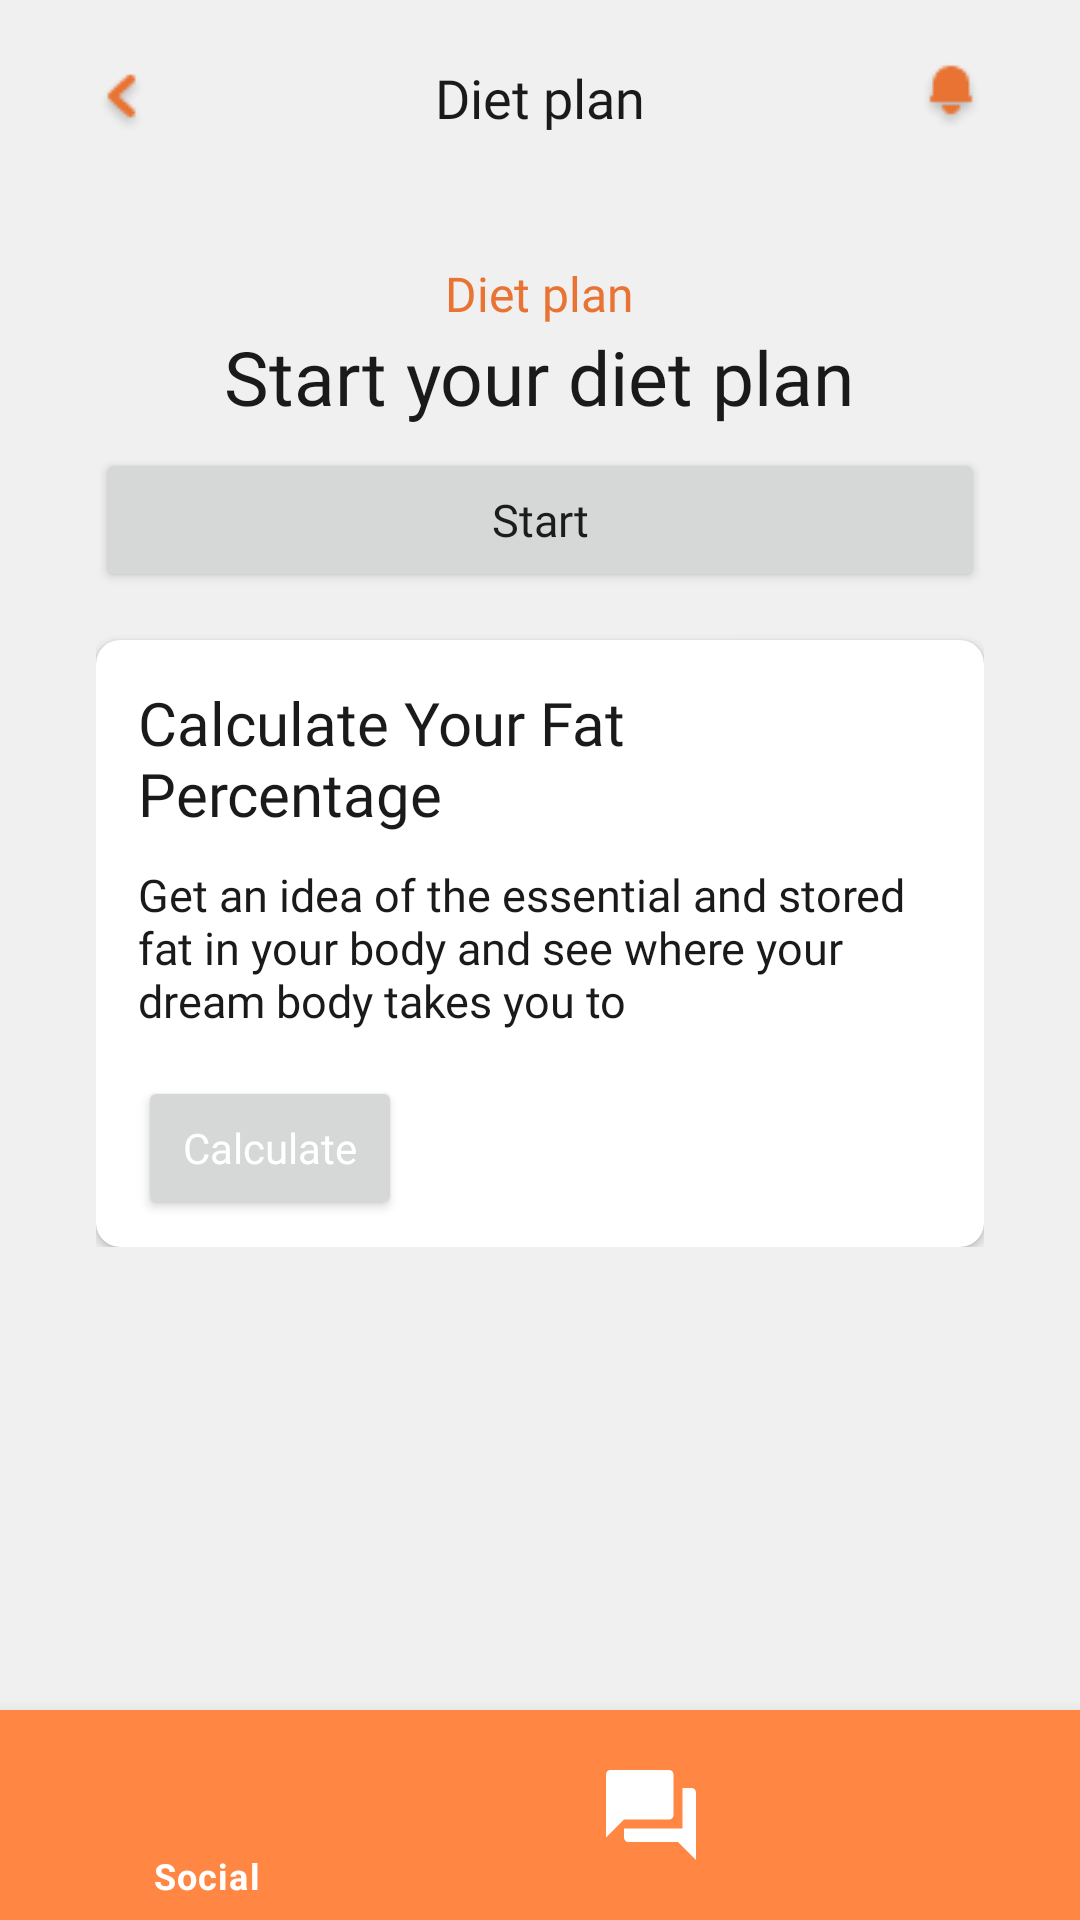

Here is an Android app screen rendered from its layout file. Give the layout XML and the strings, colors and styles it references.
<!-- AndroidManifest.xml: application theme Theme.FitPal -->
<!-- res/layout/activity_dietplan_main.xml -->
<?xml version="1.0" encoding="utf-8"?>
<RelativeLayout xmlns:android="http://schemas.android.com/apk/res/android"
    xmlns:app="http://schemas.android.com/apk/res-auto"
    xmlns:tools="http://schemas.android.com/tools"
    android:layout_width="match_parent"
    android:layout_height="match_parent"
    android:background="@color/off_white">

    
    <RelativeLayout
        android:id="@+id/upperAppBar"
        android:layout_width="match_parent"
        android:layout_height="wrap_content"
        android:paddingHorizontal="32dp"
        android:paddingVertical="20dp">

        <ImageView
            android:id="@+id/backBtn"
            android:layout_width="wrap_content"
            android:layout_height="wrap_content"
            android:layout_alignParentStart="true"
            android:contentDescription="@string/backBtn"
            android:paddingTop="3dp"
            android:src="@drawable/back_button" />

        <TextView
            android:id="@+id/textView16"
            android:layout_width="wrap_content"
            android:layout_height="wrap_content"
            android:layout_centerInParent="true"
            android:fontFamily="@font/poppins_bold"
            android:text="@string/diet_plan"
            android:textColor="@color/black"
            android:textSize="18sp"
            tools:ignore="RelativeOverlap" />

        <ImageView
            android:id="@+id/notificationBtn"
            android:layout_width="wrap_content"
            android:layout_height="wrap_content"
            android:layout_alignParentEnd="true"
            android:contentDescription="@string/notify"
            android:src="@drawable/notify_button" />

    </RelativeLayout>

    

    <ScrollView
        android:layout_width="match_parent"
        android:layout_height="match_parent"
        android:layout_above="@+id/bottomAppBar"
        android:layout_below="@+id/upperAppBar">

        <LinearLayout
            android:layout_width="match_parent"
            android:layout_height="wrap_content"
            android:layout_marginVertical="6dp"
            android:gravity="center_horizontal"
            android:orientation="vertical"
            android:paddingHorizontal="32dp"
            android:paddingVertical="16dp"
            tools:ignore="ExtraText">

            <TextView
                android:id="@+id/textViewDietPlan1"
                android:layout_width="wrap_content"
                android:layout_height="wrap_content"
                android:fontFamily="@font/poppins"
                android:text="@string/diet_plan_2"
                android:textColor="@color/orange_dark"
                android:textSize="16sp" />

            <TextView
                android:id="@+id/textViewStartDiet"
                android:layout_width="wrap_content"
                android:layout_height="wrap_content"
                android:fontFamily="@font/poppins_semibold"
                android:text="@string/start_your_diet_plan"
                android:textAllCaps="false"
                android:textColor="@color/black"
                android:textSize="25sp" />

            <Button
                android:id="@+id/start_btn"
                android:layout_width="match_parent"
                android:layout_height="wrap_content"
                android:layout_marginTop="7dp"
                android:clickable="true"
                android:focusable="true"
                android:fontFamily="@font/font_poppins"
                android:text="@string/start"
                android:textAllCaps="false"
                android:textSize="15sp" />

            
            <androidx.cardview.widget.CardView
                android:layout_width="match_parent"
                android:layout_height="wrap_content"
                android:layout_marginTop="16dp"
                app:cardCornerRadius="8dp">

                <LinearLayout
                    android:layout_width="match_parent"
                    android:layout_height="wrap_content"
                    android:orientation="vertical"
                    android:padding="4dp">

                    <LinearLayout
                        android:layout_width="match_parent"
                        android:layout_height="wrap_content"
                        android:orientation="vertical"
                        android:paddingHorizontal="10dp"
                        android:paddingVertical="5dp"
                        tools:ignore="UselessParent">

                        <TextView
                            android:id="@+id/textViewCardTopic"
                            android:layout_width="match_parent"
                            android:layout_height="wrap_content"
                            android:layout_marginTop="5dp"
                            android:layout_marginBottom="10dp"
                            android:fontFamily="@font/poppins_semibold"
                            android:text="@string/calculate_your_fat_percentage"
                            android:textColor="@color/black"
                            android:textSize="20sp" />

                        <TextView
                            android:id="@+id/textViewCardContent"
                            android:layout_width="wrap_content"
                            android:layout_height="wrap_content"
                            android:layout_marginBottom="5dp"
                            android:fontFamily="@font/poppins"
                            android:text="@string/get_an_idea_of_the_essential_and_stored_fat_in_your_body_and_see_where_your_dream_body_takes_you_to"
                            android:textColor="@color/black"
                            android:textSize="15sp" />

                        <Button
                            android:id="@+id/fat_calculate_btn"
                            android:layout_width="wrap_content"
                            android:layout_height="wrap_content"
                            android:layout_marginTop="10dp"
                            android:fontFamily="@font/poppins_semibold"
                            android:paddingTop="10dp"
                            android:text="@string/calculate"
                            android:textAllCaps="false"
                            android:textColor="@color/white" />

                    </LinearLayout>

                </LinearLayout>

            </androidx.cardview.widget.CardView>


        </LinearLayout>

    </ScrollView>


    <com.google.android.material.bottomnavigation.BottomNavigationView
        android:id="@+id/bottom_navigation"
        android:layout_width="match_parent"
        android:layout_height="wrap_content"
        android:paddingHorizontal="32dp"
        android:layout_alignParentBottom="true"
        app:itemBackground="@color/orange_medium"
        app:itemIconTint="@drawable/selector"
        app:itemIconSize="36dp"
        app:itemTextColor="@drawable/selector"
        app:menu="@menu/menu_navigation"
        android:background="@color/orange_medium"
        />

</RelativeLayout>
<!-- resources referenced by this layout -->
<resources>
  <color name="black">#1A1A1A</color>
  <color name="off_white">#F0F0F0</color>
  <color name="orange_dark">#E87332</color>
  <color name="orange_medium">#FF8743</color>
  <color name="white">#FFFFFFFF</color>
  <!-- drawable back_button: png bitmap (drawable, 688 bytes) -->
  <!-- drawable notify_button: png bitmap (drawable, 667 bytes) -->
  <!-- drawable selector (drawable) -->
  <?xml version="1.0" encoding="utf-8"?>
  <selector xmlns:android="http://schemas.android.com/apk/res/android">
  
      <item
          android:state_selected="true"
          android:color="@android:color/white"
  
          />
      <item
          android:state_selected="false"
          android:color="@android:color/white"
  
  
          />
  
  </selector>
  <string name="backBtn">Back</string>
  <string name="calculate">Calculate</string>
  <string name="calculate_your_fat_percentage">Calculate Your Fat Percentage</string>
  <string name="diet_plan">Diet plan</string>
  <string name="diet_plan_2">Diet plan</string>
  <string name="get_an_idea_of_the_essential_and_stored_fat_in_your_body_and_see_where_your_dream_body_takes_you_to">
          Get an idea of the essential and stored fat in your body and see where your dream body takes you to
      </string>
  <string name="notify">Notify</string>
  <string name="start">Start</string>
  <string name="start_your_diet_plan">Start your diet plan</string>
  <style name="Theme.FitPal" parent="Theme.MaterialComponents.Light.NoActionBar">
          
          <item name="colorPrimary">@color/orange_medium</item>
          <item name="colorPrimaryVariant">@color/orange_dark</item>
          <item name="colorOnPrimary">@color/white</item>
          
          <item name="colorSecondary">@color/orange_light</item>
          <item name="colorSecondaryVariant">@color/orange_lighter</item>
          <item name="colorOnSecondary">@color/black</item>
          
          <item name="android:statusBarColor" tools:targetApi="l">?attr/colorPrimaryVariant</item>
          
      </style>
  <color name="orange_light">#FBCFA7</color>
  <color name="orange_lighter">#FEDCBC</color>
</resources>
